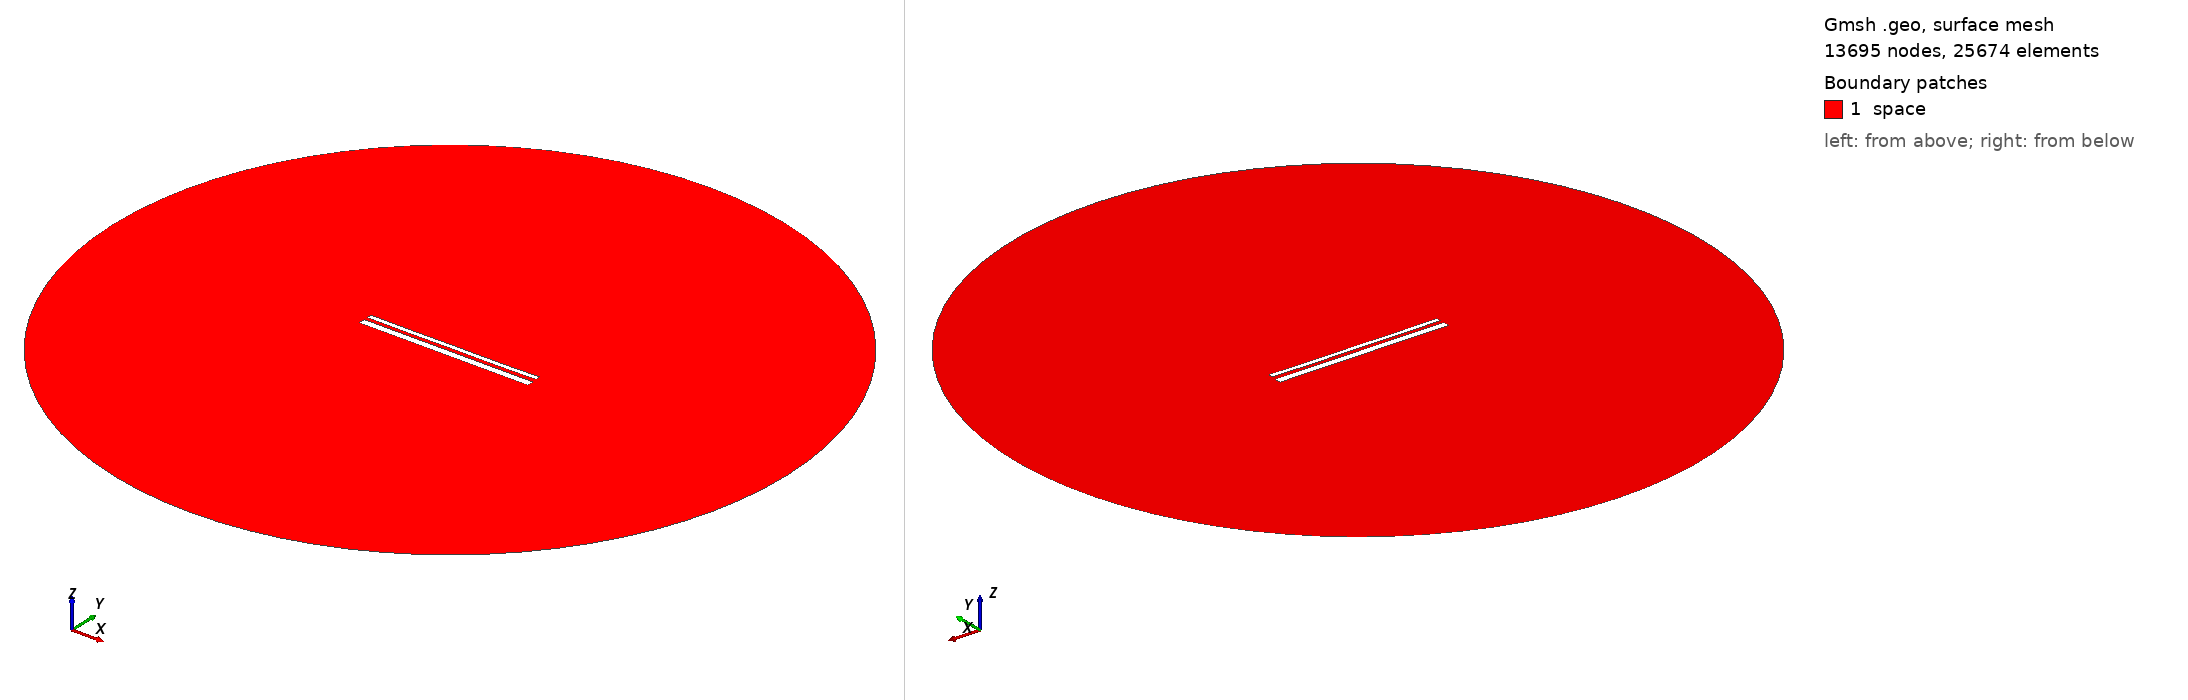

Gmsh geometry script, surface-meshed: 13695 nodes, 25674 surface elements. Boundary patches (legend numbers): 1 space. Left view from above one corner, right view from below the opposite corner. Legend entries are the model's physical surfaces. The drawing asked Gmsh for element sizes between 1% and 20% of the model's largest extent; the script's own settings can give other sizes.

=== 13537.geo (drawn) ===
//---------------------------------------
// Geometry kernel
//---------------------------------------

SetFactory("OpenCASCADE");



//---------------------------------------
// Parameters of the geometry
//---------------------------------------

// Overetch of the upper plate
overetch = 0.5;

// Distance between the plates
distance = 1.75;

// Discretization over the x axis (for the deformation)
nx = 50; 

// Length of the plate
L = 100 - overetch; 

// Number of modes
n = 4; 

// 1st mode coefficient
coeff(1) = 0.07499999999999998;
beta(1) = 0.596864 * 3.1415926535 / L;

// 2nd mode coefficient
coeff(2) = -0.075;
beta(2) = 1.49418 * 3.1415926535 / L;

// 3rd mode coefficient
coeff(3) = 0.0;
beta(3) = 2.50025 * 3.1415926535 / L;

// 4th mode coefficient
coeff(4) = -0.075;
beta(4) = 3.49999 * 3.1415926535 / L;



//---------------------------------------
// Upper plate (deformed rectangle)
//---------------------------------------

// Coordiantes of the upper plate
xmin = -50;
xmax = 50 - overetch;

// Height of the upper plate
yheight = 4 - 2 * overetch;

// Indexes of the points
UpperID[] = {};
LowerID[] = {};
LeftID[] = {};
RightID[] = {};

// Point index
p = 1;

// Horizontal edges
For i In {1:nx}
    x = xmin + (i-1)*(xmax - xmin)/(nx-1);

    y_bottom = distance / 2 + overetch;
    For j In {1:n}
        C = (Cosh(beta(j)*L) + Cos(beta(j)*L)) / (Sinh(beta(j)*L) + Sin(beta(j)*L));
        y_bottom  = y_bottom + coeff(j) * (Cosh(beta(j)*(x+50)) - Cos(beta(j)*(x+50)) - C * (Sinh(beta(j)*(x+50)) - Sin(beta(j)*(x+50))));
    EndFor

    y_top = y_bottom + yheight;

    Point(p) = {x, y_top, 0, 1.0};
    UpperID[i] = p;
    p = p + 1;

    Point(p) = {x, y_bottom, 0, 1.0};
    LowerID[i] = p;
    p = p + 1;
EndFor

// Create point lists
UpperPts[] = {}; LowerPts[] = {};
For i In {1:nx}
  UpperPts[] += {UpperID[i]};
  LowerPts[] += {LowerID[i]};
EndFor

// Build splines
Spline(1) = {UpperPts[]};
Spline(2) = {LowerPts[]};
Line(3) = {LowerPts[nx-1], UpperPts[nx-1]};
Line(4) = {LowerPts[0], UpperPts[0]};

// Build the plane surface
Curve Loop(1) = {2, 3, -1, -4};
Plane Surface(1) = {1};



//---------------------------------------
// Lower plate (rectangle)
//---------------------------------------

// Vertices
Point(1001) = {-50, -1, 0, 1.0};
Point(1002) = { 50, -1, 0, 1.0};
Point(1003) = { 50,  -5, 0, 1.0};
Point(1004) = {-50,  -5, 0, 1.0};

// Edges
Line(5) = {1001, 1002};
Line(6) = {1002, 1003};
Line(7) = {1003, 1004};
Line(8) = {1004, 1001};

// Plane surface
Line Loop(2) = {5, 6, 7, 8};
Plane Surface(2) = {2}; 



//---------------------------------------
// Outer (fictious) boundary
//---------------------------------------

// Points
Point(1005) = {0, 0, 0};       // Center
Point(1006) = {200, 0, 0};     // Start point
Point(1007) = {0, 200, 0};     // 90 degrees
Point(1008) = {-200, 0, 0};    // 180 degrees
Point(1009) = {0, -200, 0};    // 270 degrees

// Circle arcs (each needs start, center, end)
Circle(9) = {1006, 1005, 1007};
Circle(10) = {1007, 1005, 1008};
Circle(11) = {1008, 1005, 1009};
Circle(12) = {1009, 1005, 1006};

// Plane surface for the entire domain
Curve Loop(3) = {9, 10, 11, 12};
Surface(3) = {3};

// Subtract the plates from the whole domain to obtain the actual domain where we want to solve the equations
BooleanDifference{ Surface{3}; Delete; }{ Surface{1}; Surface{2}; Delete; }




//---------------------------------------
// Transfinite Lines/Curves
//---------------------------------------

// Set the number of points on the boundaries
r = 7;

// Plates
Transfinite Curve {1, 2} = 50*r Using Progression 1;
Transfinite Curve {3, 4} = 2*r Using Progression 1;
Transfinite Line {5, 7} = 50*r Using Progression 1;
Transfinite Line {6, 8} = 2*r Using Progression 1;

// Outer boundary
Transfinite Line {9, 10, 11, 12} = 20 Using Progression 1;



//---------------------------------------
// Physical groups
//---------------------------------------                

// Physical curves (boundaries)
Physical Line("force_segment", 10) = {2};
Physical Line("upper_plate", 11) = {1, 3, 4};
Physical Line("lower_plate", 12) = {5, 6, 7, 8};
Physical Line("boundary", 20) = {9, 10, 11, 12};

// Physical Surfaces
Physical Surface("space", 30) = {3};



//---------------------------------------
// 6. Generate the Mesh
//---------------------------------------

// 2D mesh generation
Mesh 2;
